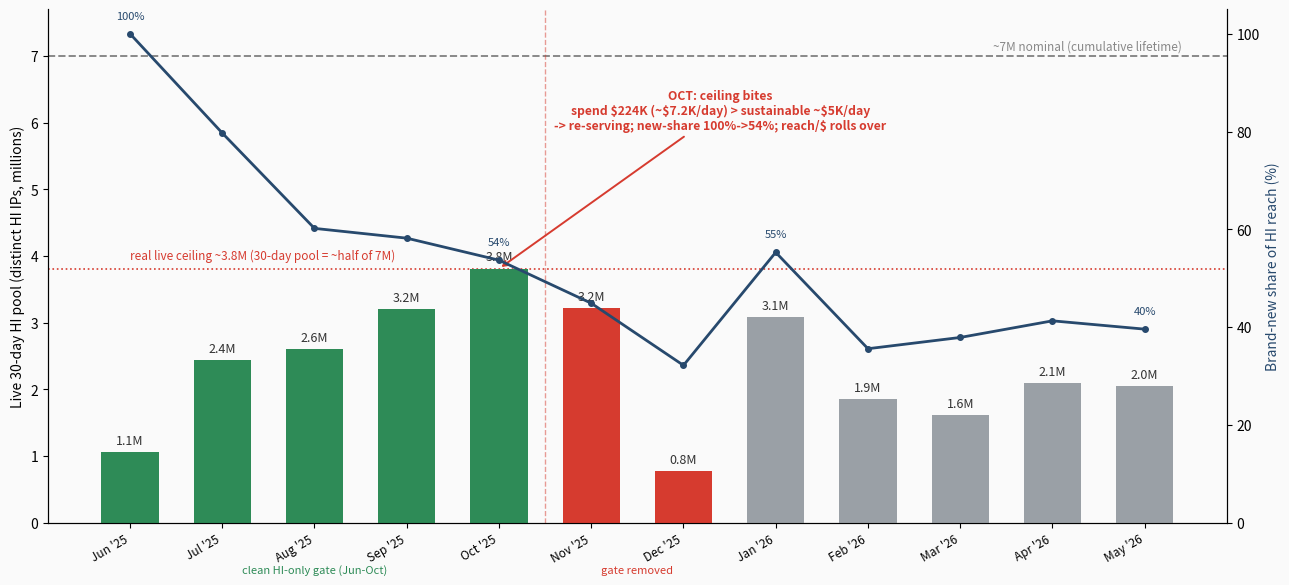

Here is the Python script that generated this plot: (Note: this script raises an exception after producing the figure.)
"""AUDI-1070 HexClad pacing: the live 30-day HI pool tops at ~3.8M (half the 7M nominal) and
peaks in Oct 2025; brand-new share of reach falls (running on refresh) = the flow ceiling biting."""
import numpy as np
import matplotlib; matplotlib.use("Agg")
import matplotlib.pyplot as plt
from matplotlib import font_manager
for fam in ["Helvetica Neue","Helvetica","Arial"]:
    if any(fam in f.name for f in font_manager.fontManager.ttflist):
        plt.rcParams["font.family"]=fam; break
plt.rcParams.update({"figure.facecolor":"#FAFAFA","axes.facecolor":"#FAFAFA","savefig.facecolor":"#FAFAFA"})
D="tickets/audi_1070_yoy_decline_caraway_avon_hexclad/"
NAVY,RED,GREEN,GRAY,AMBER="#27496D","#D63B2F","#2E8B57","#9AA0A6","#C77B30"

mo   =["Jun","Jul","Aug","Sep","Oct","Nov","Dec","Jan","Feb","Mar","Apr","May"]
pool =[1.06,2.44,2.61,3.21,3.81,3.22,0.77,3.09,1.85,1.61,2.10,2.05]   # live 30d HI pool (M)
newsh=[100,79.7,60.2,58.2,53.7,44.9,32.2,55.3,35.6,37.9,41.3,39.6]     # brand-new share (%)
gate =[False,False,False,False,False,True,True,False,False,False,False,False]  # Nov/Dec gate-confounded
x=np.arange(len(mo))

fig,ax=plt.subplots(figsize=(13,5.9))
cols=[GREEN if (i<=4) else (RED if gate[i] else GRAY) for i in range(len(mo))]
ax.bar(x,pool,width=0.62,color=cols,zorder=3)
for i,v in enumerate(pool): ax.text(i,v+0.12,f"{v:.1f}M",ha="center",fontsize=9,color="#333")
# ceiling lines
ax.axhline(7.0,color="#888",lw=1.4,ls="--",zorder=2)
ax.text(11.4,7.05,"~7M nominal (cumulative lifetime)",fontsize=8.5,color="#888",ha="right",va="bottom")
ax.axhline(3.81,color=RED,lw=1.2,ls=":",zorder=2)
ax.text(0.0,3.9,"real live ceiling ~3.8M (30-day pool = ~half of 7M)",fontsize=8.5,color=RED,va="bottom")
# brand-new share line (secondary)
ax2=ax.twinx()
ax2.plot(x,newsh,color=NAVY,lw=2.0,marker="o",ms=4,zorder=5)
ax2.set_ylim(0,105); ax2.set_ylabel("Brand-new share of HI reach (%)",color=NAVY)
for i in [0,4,7,11]: ax2.text(i,newsh[i]+3,f"{newsh[i]:.0f}%",ha="center",fontsize=8,color=NAVY)
# Oct inflection
ax.annotate("OCT: ceiling bites\nspend $224K (~$7.2K/day) > sustainable ~$5K/day\n-> re-serving; new-share 100%->54%; reach/$ rolls over",
            xy=(4,3.81),xytext=(6.4,5.9),fontsize=8.8,color=RED,ha="center",fontweight="bold",
            arrowprops=dict(arrowstyle="->",color=RED,lw=1.4))
ax.axvline(4.5,color=RED,lw=1,ls="--",alpha=0.5)
ax.text(2,-0.75,"clean HI-only gate (Jun-Oct)",ha="center",fontsize=8,color=GREEN,style="italic")
ax.text(5.5,-0.75,"gate removed",ha="center",fontsize=8,color=RED,style="italic")
ax.set_xticks(x); ax.set_xticklabels([m+(" '25" if i<7 else " '26") for i,m in enumerate(mo)],fontsize=8.5,rotation=30,ha="right")
ax.set_ylim(0,7.7); ax.set_ylabel("Live 30-day HI pool (distinct HI IPs, millions)")
for s in ["top"]: ax.spines[s].set_visible(False); ax2.spines[s].set_visible(False)
plt.tight_layout(); plt.savefig(D+"artifacts/audi_1070_hexclad_pacing.png",dpi=200,bbox_inches="tight")
print("wrote pacing.png")
